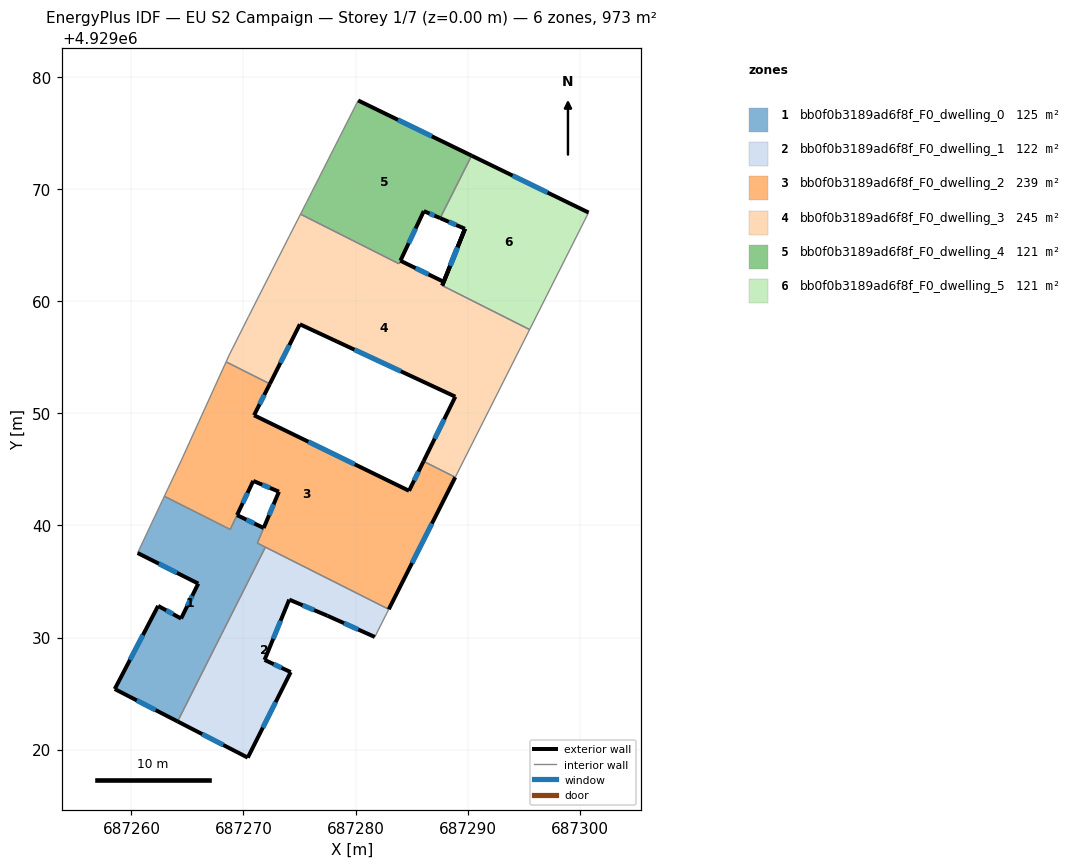
=== STOREY PLAN SPEC (per zone: floor XY polygon, exterior-wall plan segments, windows/doors) ===
zone 1: bb0f0b3189ad6f8f_F0_dwelling_0  (125.4 m²)
  floor: (687271.80, 4929039.77) (687271.24, 4929038.42) (687271.96, 4929038.06) (687264.12, 4929022.51) (687258.51, 4929025.40) (687262.38, 4929032.82) (687264.43, 4929031.69) (687265.96, 4929034.81) (687260.55, 4929037.54) (687262.94, 4929042.60) (687268.81, 4929039.65) (687269.42, 4929040.92)
  exterior wall: (687260.55, 4929037.54) – (687265.96, 4929034.81)  [6.1 m]
    window: (687262.45, 4929036.59) – (687264.07, 4929035.77)  [1.6 m²]
  exterior wall: (687271.80, 4929039.77) – (687269.42, 4929040.92)  [2.6 m]
    window: (687270.97, 4929040.18) – (687270.26, 4929040.52)  [0.7 m²]
  exterior wall: (687258.51, 4929025.40) – (687264.12, 4929022.51)  [6.3 m]
    window: (687260.48, 4929024.39) – (687262.16, 4929023.53)  [1.7 m²]
  exterior wall: (687262.38, 4929032.82) – (687258.51, 4929025.40)  [8.4 m]
    window: (687261.03, 4929030.22) – (687259.87, 4929028.01)  [2.2 m²]
  exterior wall: (687264.43, 4929031.69) – (687262.38, 4929032.82)  [2.3 m]
    window: (687263.72, 4929032.09) – (687263.10, 4929032.43)  [0.6 m²]
  exterior wall: (687265.96, 4929034.81) – (687264.43, 4929031.69)  [3.5 m]
    window: (687265.43, 4929033.72) – (687264.97, 4929032.79)  [0.9 m²]
  interior walls: 6
zone 2: bb0f0b3189ad6f8f_F0_dwelling_1  (121.6 m²)
  floor: (687282.96, 4929032.52) (687281.72, 4929030.05) (687277.49, 4929031.94) (687274.08, 4929033.38) (687271.88, 4929028.00) (687274.21, 4929026.91) (687270.38, 4929019.28) (687264.12, 4929022.51) (687271.96, 4929038.06)
  exterior wall: (687264.12, 4929022.51) – (687270.38, 4929019.28)  [7.0 m]
    window: (687266.32, 4929021.38) – (687268.19, 4929020.42)  [1.9 m²]
  exterior wall: (687277.49, 4929031.94) – (687281.72, 4929030.05)  [4.6 m]
    window: (687278.98, 4929031.28) – (687280.24, 4929030.71)  [1.2 m²]
  exterior wall: (687274.08, 4929033.38) – (687277.49, 4929031.94)  [3.7 m]
    window: (687275.28, 4929032.88) – (687276.30, 4929032.45)  [1.0 m²]
  exterior wall: (687271.88, 4929028.00) – (687274.08, 4929033.38)  [5.8 m]
    window: (687272.66, 4929029.89) – (687273.31, 4929031.50)  [1.6 m²]
  exterior wall: (687274.21, 4929026.91) – (687271.88, 4929028.00)  [2.6 m]
    window: (687273.40, 4929027.30) – (687272.70, 4929027.62)  [0.7 m²]
  exterior wall: (687270.38, 4929019.28) – (687274.21, 4929026.91)  [8.5 m]
    window: (687271.73, 4929021.96) – (687272.87, 4929024.24)  [2.3 m²]
  interior walls: 3
zone 3: bb0f0b3189ad6f8f_F0_dwelling_2  (239.3 m²)
  floor: (687286.07, 4929045.72) (687288.90, 4929044.30) (687282.96, 4929032.52) (687271.24, 4929038.42) (687273.16, 4929043.01) (687270.87, 4929043.97) (687268.82, 4929039.64) (687262.94, 4929042.60) (687264.46, 4929045.83) (687268.45, 4929054.60) (687272.35, 4929052.63) (687270.94, 4929049.83) (687284.77, 4929043.09)
  exterior wall: (687273.16, 4929043.01) – (687271.81, 4929039.78)  [3.5 m]
    window: (687272.69, 4929041.88) – (687272.28, 4929040.91)  [0.9 m²]
  exterior wall: (687270.87, 4929043.97) – (687273.16, 4929043.01)  [2.5 m]
    window: (687271.68, 4929043.64) – (687272.36, 4929043.35)  [0.7 m²]
  exterior wall: (687269.43, 4929040.93) – (687270.87, 4929043.97)  [3.4 m]
    window: (687269.93, 4929042.00) – (687270.37, 4929042.91)  [0.9 m²]
  exterior wall: (687270.94, 4929049.83) – (687272.35, 4929052.63)  [3.1 m]
    window: (687271.44, 4929050.81) – (687271.86, 4929051.65)  [0.8 m²]
  exterior wall: (687284.77, 4929043.09) – (687270.94, 4929049.83)  [15.4 m]
    window: (687279.92, 4929045.46) – (687275.79, 4929047.47)  [4.1 m²]
  exterior wall: (687286.07, 4929045.72) – (687284.77, 4929043.09)  [2.9 m]
    window: (687285.61, 4929044.80) – (687285.23, 4929044.02)  [0.8 m²]
  exterior wall: (687282.96, 4929032.52) – (687288.90, 4929044.30)  [13.2 m]
    window: (687285.04, 4929036.65) – (687286.82, 4929040.17)  [3.5 m²]
  interior walls: 9
zone 4: bb0f0b3189ad6f8f_F0_dwelling_3  (244.6 m²)
  floor: (687289.77, 4929066.47) (687287.73, 4929061.41) (687288.48, 4929063.27)
  floor: (687288.48, 4929063.27) (687287.73, 4929061.41) (687295.53, 4929057.48) (687288.90, 4929044.30) (687286.07, 4929045.72) (687288.90, 4929051.49) (687275.03, 4929057.95) (687272.35, 4929052.63) (687268.45, 4929054.60) (687268.73, 4929055.22) (687270.45, 4929058.64) (687274.07, 4929065.78) (687275.09, 4929067.77) (687283.88, 4929063.35) (687284.00, 4929063.62) (687287.86, 4929061.74)
  exterior wall: (687289.77, 4929066.47) – (687287.86, 4929061.74)  [5.1 m]
    window: (687289.10, 4929064.81) – (687288.53, 4929063.40)  [1.4 m²]
  exterior wall: (687287.74, 4929061.41) – (687289.77, 4929066.47)  [5.5 m]
    window: (687288.45, 4929063.18) – (687289.06, 4929064.69)  [1.5 m²]
  exterior wall: (687288.90, 4929051.49) – (687286.07, 4929045.72)  [6.4 m]
    window: (687287.91, 4929049.47) – (687287.06, 4929047.75)  [1.7 m²]
  exterior wall: (687275.03, 4929057.95) – (687288.90, 4929051.49)  [15.3 m]
    window: (687279.90, 4929055.69) – (687284.04, 4929053.76)  [4.1 m²]
  exterior wall: (687272.35, 4929052.63) – (687275.03, 4929057.95)  [6.0 m]
    window: (687273.29, 4929054.50) – (687274.09, 4929056.09)  [1.6 m²]
  exterior wall: (687287.86, 4929061.74) – (687284.01, 4929063.62)  [4.3 m]
    window: (687286.51, 4929062.40) – (687285.36, 4929062.96)  [1.1 m²]
  interior walls: 10
zone 5: bb0f0b3189ad6f8f_F0_dwelling_4  (121.1 m²)
  floor: (687290.36, 4929073.00) (687287.55, 4929067.42) (687286.09, 4929068.05) (687284.01, 4929063.63) (687283.88, 4929063.35) (687275.09, 4929067.77) (687275.62, 4929068.82) (687280.23, 4929077.92)
  exterior wall: (687290.36, 4929073.00) – (687280.23, 4929077.92)  [11.3 m]
    window: (687286.81, 4929074.73) – (687283.78, 4929076.20)  [3.0 m²]
  exterior wall: (687286.09, 4929068.05) – (687287.55, 4929067.42)  [1.6 m]
    window: (687286.60, 4929067.83) – (687287.04, 4929067.64)  [0.4 m²]
  exterior wall: (687284.01, 4929063.63) – (687286.09, 4929068.05)  [4.9 m]
    window: (687284.74, 4929065.18) – (687285.36, 4929066.50)  [1.3 m²]
  interior walls: 5
zone 6: bb0f0b3189ad6f8f_F0_dwelling_5  (120.6 m²)
  floor: (687300.79, 4929067.92) (687295.53, 4929057.48) (687287.74, 4929061.41) (687289.77, 4929066.47) (687288.48, 4929063.27) (687289.76, 4929066.47) (687287.55, 4929067.42) (687290.36, 4929073.00)
  floor: (687289.77, 4929066.47) (687287.73, 4929061.41) (687288.48, 4929063.27)
  exterior wall: (687287.55, 4929067.42) – (687289.76, 4929066.47)  [2.4 m]
    window: (687288.32, 4929067.09) – (687288.98, 4929066.81)  [0.6 m²]
  exterior wall: (687300.79, 4929067.92) – (687290.36, 4929073.00)  [11.6 m]
    window: (687297.13, 4929069.70) – (687294.02, 4929071.22)  [3.1 m²]
  exterior wall: (687289.76, 4929066.47) – (687287.73, 4929061.41)  [5.5 m]
    window: (687289.05, 4929064.70) – (687288.44, 4929063.18)  [1.5 m²]
  interior walls: 3

=== DERIVED (storey summary) ===
Building: EU S2 Campaign
Storey: 1 of 7  (floor level z = 0.00 m)
Storey gross floor area: 972.7 m²
Zones on this storey: 6
  - bb0f0b3189ad6f8f_F0_dwelling_0: floor 125.4 m²; exterior wall 29.2 m (87.6 m²); 6 window(s) 7.8 m²; WWR 8.9%
  - bb0f0b3189ad6f8f_F0_dwelling_1: floor 121.6 m²; exterior wall 32.3 m (96.9 m²); 6 window(s) 8.6 m²; WWR 8.9%
  - bb0f0b3189ad6f8f_F0_dwelling_2: floor 239.3 m²; exterior wall 44.0 m (132.0 m²); 7 window(s) 11.8 m²; WWR 8.9%
  - bb0f0b3189ad6f8f_F0_dwelling_3: floor 244.6 m²; exterior wall 42.5 m (127.6 m²); 6 window(s) 11.4 m²; WWR 8.9%
  - bb0f0b3189ad6f8f_F0_dwelling_4: floor 121.1 m²; exterior wall 17.7 m (53.2 m²); 3 window(s) 4.7 m²; WWR 8.9%
  - bb0f0b3189ad6f8f_F0_dwelling_5: floor 120.6 m²; exterior wall 19.5 m (58.4 m²); 3 window(s) 5.2 m²; WWR 8.9%
Zone adjacency (shared interzone walls):
  - bb0f0b3189ad6f8f_F0_dwelling_0 ↔ bb0f0b3189ad6f8f_F0_dwelling_1
  - bb0f0b3189ad6f8f_F0_dwelling_0 ↔ bb0f0b3189ad6f8f_F0_dwelling_2
  - bb0f0b3189ad6f8f_F0_dwelling_1 ↔ bb0f0b3189ad6f8f_F0_dwelling_2
  - bb0f0b3189ad6f8f_F0_dwelling_2 ↔ bb0f0b3189ad6f8f_F0_dwelling_3
  - bb0f0b3189ad6f8f_F0_dwelling_3 ↔ bb0f0b3189ad6f8f_F0_dwelling_4
  - bb0f0b3189ad6f8f_F0_dwelling_3 ↔ bb0f0b3189ad6f8f_F0_dwelling_5
  - bb0f0b3189ad6f8f_F0_dwelling_4 ↔ bb0f0b3189ad6f8f_F0_dwelling_5